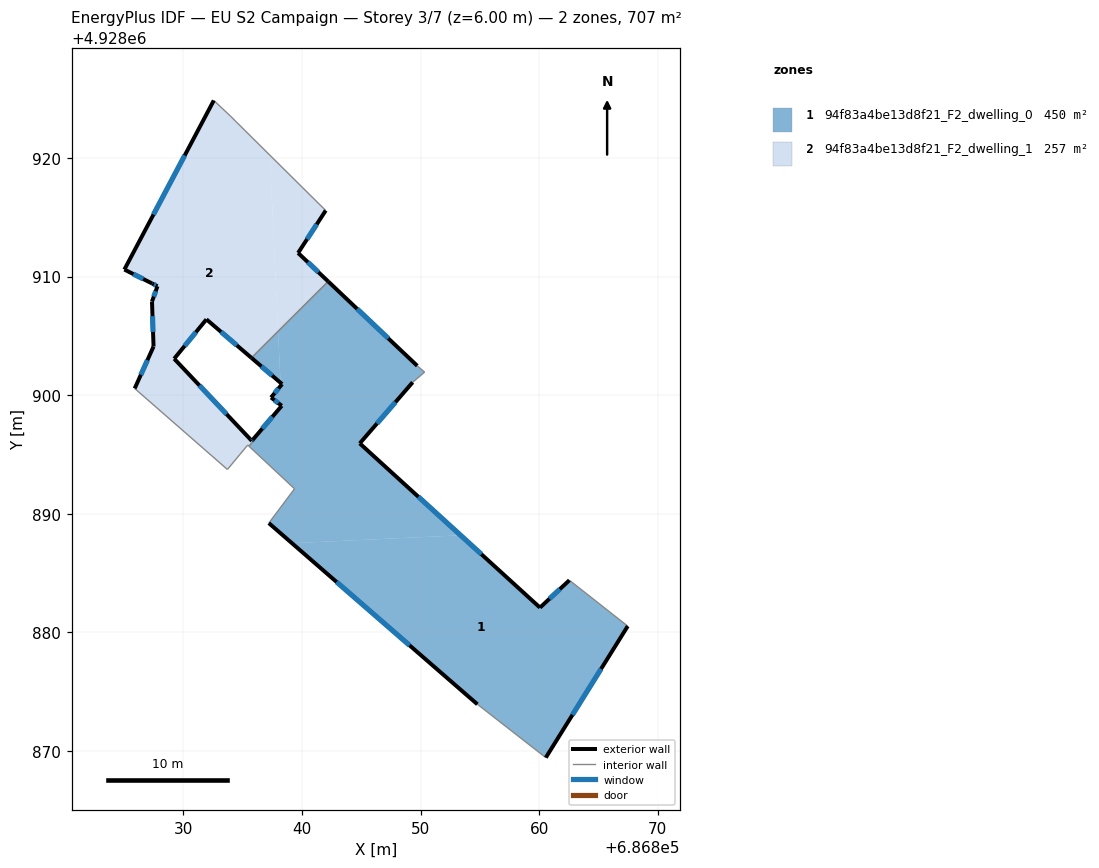
=== STOREY PLAN SPEC (per zone: floor XY polygon, exterior-wall plan segments, windows/doors) ===
zone 1: 94f83a4be13d8f21_F2_dwelling_0  (450.2 m²)
  floor: (686860.56, 4928869.43) (686867.47, 4928880.53) (686862.55, 4928884.39) (686860.07, 4928882.08) (686853.37, 4928888.19) (686839.16, 4928887.52) (686854.79, 4928873.93)
  floor: (686853.37, 4928888.19) (686844.87, 4928895.93) (686849.33, 4928901.08) (686850.34, 4928901.95) (686849.72, 4928902.47) (686842.21, 4928909.59) (686837.98, 4928905.39) (686838.19, 4928901.05) (686838.32, 4928900.93) (686838.20, 4928900.79) (686837.39, 4928899.80) (686838.29, 4928899.11) (686835.87, 4928896.26) (686835.94, 4928896.18) (686835.53, 4928895.69) (686839.37, 4928892.11) (686837.20, 4928889.21) (686839.16, 4928887.52)
  floor: (686838.19, 4928901.05) (686837.98, 4928905.39) (686835.74, 4928903.15)
  exterior wall: (686835.87, 4928896.26) – (686838.29, 4928899.11)  [3.7 m]
    window: (686836.66, 4928897.19) – (686837.50, 4928898.18)  [1.4 m²]
  exterior wall: (686838.29, 4928899.11) – (686837.39, 4928899.80)  [1.1 m]
    window: (686838.00, 4928899.33) – (686837.68, 4928899.58)  [0.4 m²]
  exterior wall: (686837.39, 4928899.80) – (686838.32, 4928900.93)  [1.5 m]
    window: (686837.69, 4928900.17) – (686838.02, 4928900.57)  [0.5 m²]
  exterior wall: (686838.32, 4928900.93) – (686835.74, 4928903.15)  [3.4 m]
    window: (686837.48, 4928901.65) – (686836.58, 4928902.43)  [1.2 m²]
  exterior wall: (686842.21, 4928909.59) – (686849.72, 4928902.47)  [10.3 m]
    window: (686844.65, 4928907.28) – (686847.28, 4928904.79)  [3.8 m²]
  exterior wall: (686849.33, 4928901.08) – (686844.87, 4928895.93)  [6.8 m]
    window: (686847.88, 4928899.41) – (686846.32, 4928897.61)  [2.5 m²]
  exterior wall: (686844.87, 4928895.93) – (686860.07, 4928882.08)  [20.6 m]
    window: (686849.81, 4928891.43) – (686855.13, 4928886.59)  [7.5 m²]
  exterior wall: (686860.07, 4928882.08) – (686862.55, 4928884.39)  [3.4 m]
    window: (686860.88, 4928882.84) – (686861.74, 4928883.64)  [1.2 m²]
  exterior wall: (686867.47, 4928880.53) – (686860.56, 4928869.43)  [13.1 m]
    window: (686865.22, 4928876.92) – (686862.81, 4928873.04)  [4.8 m²]
  exterior wall: (686854.79, 4928873.93) – (686837.20, 4928889.21)  [23.3 m]
    window: (686849.07, 4928878.90) – (686842.92, 4928884.25)  [8.5 m²]
  interior walls: 9
zone 2: 94f83a4be13d8f21_F2_dwelling_1  (257.2 m²)
  floor: (686842.21, 4928909.59) (686839.67, 4928912.00) (686842.00, 4928915.57) (686837.28, 4928920.25) (686837.98, 4928905.39)
  floor: (686835.53, 4928895.69) (686835.94, 4928896.18) (686835.87, 4928896.26) (686835.77, 4928896.14) (686829.22, 4928903.08) (686831.94, 4928906.39) (686835.74, 4928903.15) (686837.98, 4928905.39) (686837.28, 4928920.25) (686834.44, 4928923.06) (686833.97, 4928923.53) (686832.56, 4928924.85) (686825.02, 4928910.59) (686827.37, 4928909.42) (686827.81, 4928909.18) (686827.35, 4928907.89) (686827.48, 4928904.11) (686825.89, 4928900.57) (686833.71, 4928893.74) (686835.42, 4928895.79)
  exterior wall: (686825.89, 4928900.57) – (686827.48, 4928904.11)  [3.9 m]
    window: (686826.41, 4928901.72) – (686826.96, 4928902.95)  [1.4 m²]
  exterior wall: (686827.48, 4928904.11) – (686827.35, 4928907.89)  [3.8 m]
    window: (686827.44, 4928905.34) – (686827.39, 4928906.66)  [1.4 m²]
  exterior wall: (686827.35, 4928907.89) – (686827.81, 4928909.18)  [1.4 m]
    window: (686827.50, 4928908.31) – (686827.66, 4928908.77)  [0.5 m²]
  exterior wall: (686827.81, 4928909.18) – (686827.37, 4928909.42)  [0.5 m]
    window: (686827.67, 4928909.26) – (686827.51, 4928909.34)  [0.2 m²]
  exterior wall: (686827.37, 4928909.42) – (686825.02, 4928910.59)  [2.6 m]
    window: (686826.61, 4928909.80) – (686825.78, 4928910.21)  [1.0 m²]
  exterior wall: (686825.02, 4928910.59) – (686832.56, 4928924.85)  [16.1 m]
    window: (686827.47, 4928915.23) – (686830.11, 4928920.22)  [5.9 m²]
  exterior wall: (686842.00, 4928915.57) – (686839.67, 4928912.00)  [4.3 m]
    window: (686841.24, 4928914.41) – (686840.43, 4928913.16)  [1.6 m²]
  exterior wall: (686839.67, 4928912.00) – (686842.21, 4928909.59)  [3.5 m]
    window: (686840.50, 4928911.21) – (686841.38, 4928910.37)  [1.3 m²]
  exterior wall: (686835.74, 4928903.15) – (686831.94, 4928906.39)  [5.0 m]
    window: (686834.50, 4928904.20) – (686833.18, 4928905.34)  [1.8 m²]
  exterior wall: (686831.94, 4928906.39) – (686829.22, 4928903.08)  [4.3 m]
    window: (686831.06, 4928905.32) – (686830.10, 4928904.15)  [1.6 m²]
  exterior wall: (686829.22, 4928903.08) – (686835.77, 4928896.14)  [9.5 m]
    window: (686831.35, 4928900.82) – (686833.64, 4928898.40)  [3.5 m²]
  exterior wall: (686835.77, 4928896.14) – (686835.87, 4928896.26)  [0.2 m]
    window: (686835.80, 4928896.18) – (686835.84, 4928896.22)  [0.1 m²]
  interior walls: 9

=== DERIVED (storey summary) ===
Building: EU S2 Campaign
Storey: 3 of 7  (floor level z = 6.00 m)
Storey gross floor area: 707.4 m²
Zones on this storey: 2
  - 94f83a4be13d8f21_F2_dwelling_0: floor 450.2 m²; exterior wall 87.2 m (261.7 m²); 10 window(s) 32.0 m²; WWR 12.2%
  - 94f83a4be13d8f21_F2_dwelling_1: floor 257.2 m²; exterior wall 55.0 m (165.1 m²); 12 window(s) 20.2 m²; WWR 12.2%
Zone adjacency (shared interzone walls):
  - 94f83a4be13d8f21_F2_dwelling_0 ↔ 94f83a4be13d8f21_F2_dwelling_1